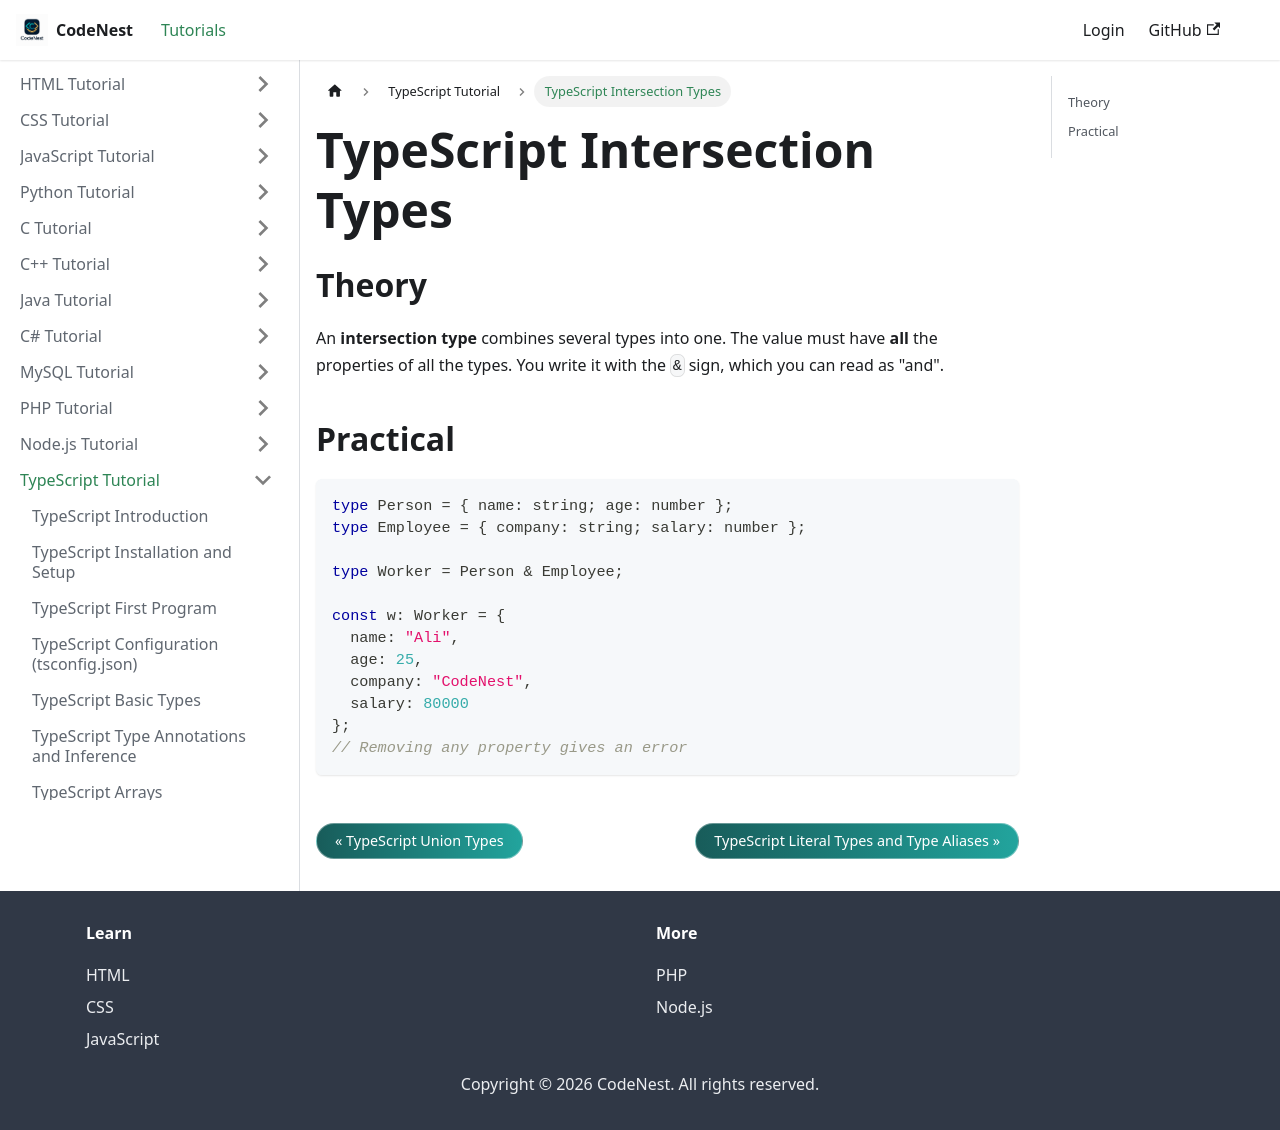

repository: adnankhan112/codenest · page: docs/typescript/intersection.html · generator: docusaurus

---
title: "TypeScript Intersection Types"
sidebar_position: 12
---

# TypeScript Intersection Types

## Theory

An **intersection type** combines several types into one. The value must have **all** the properties of all the types. You write it with the `&` sign, which you can read as "and".

## Practical

```typescript
type Person = { name: string; age: number };
type Employee = { company: string; salary: number };

type Worker = Person & Employee;

const w: Worker = {
  name: "Ali",
  age: 25,
  company: "CodeNest",
  salary: 80000
};
// Removing any property gives an error
```
